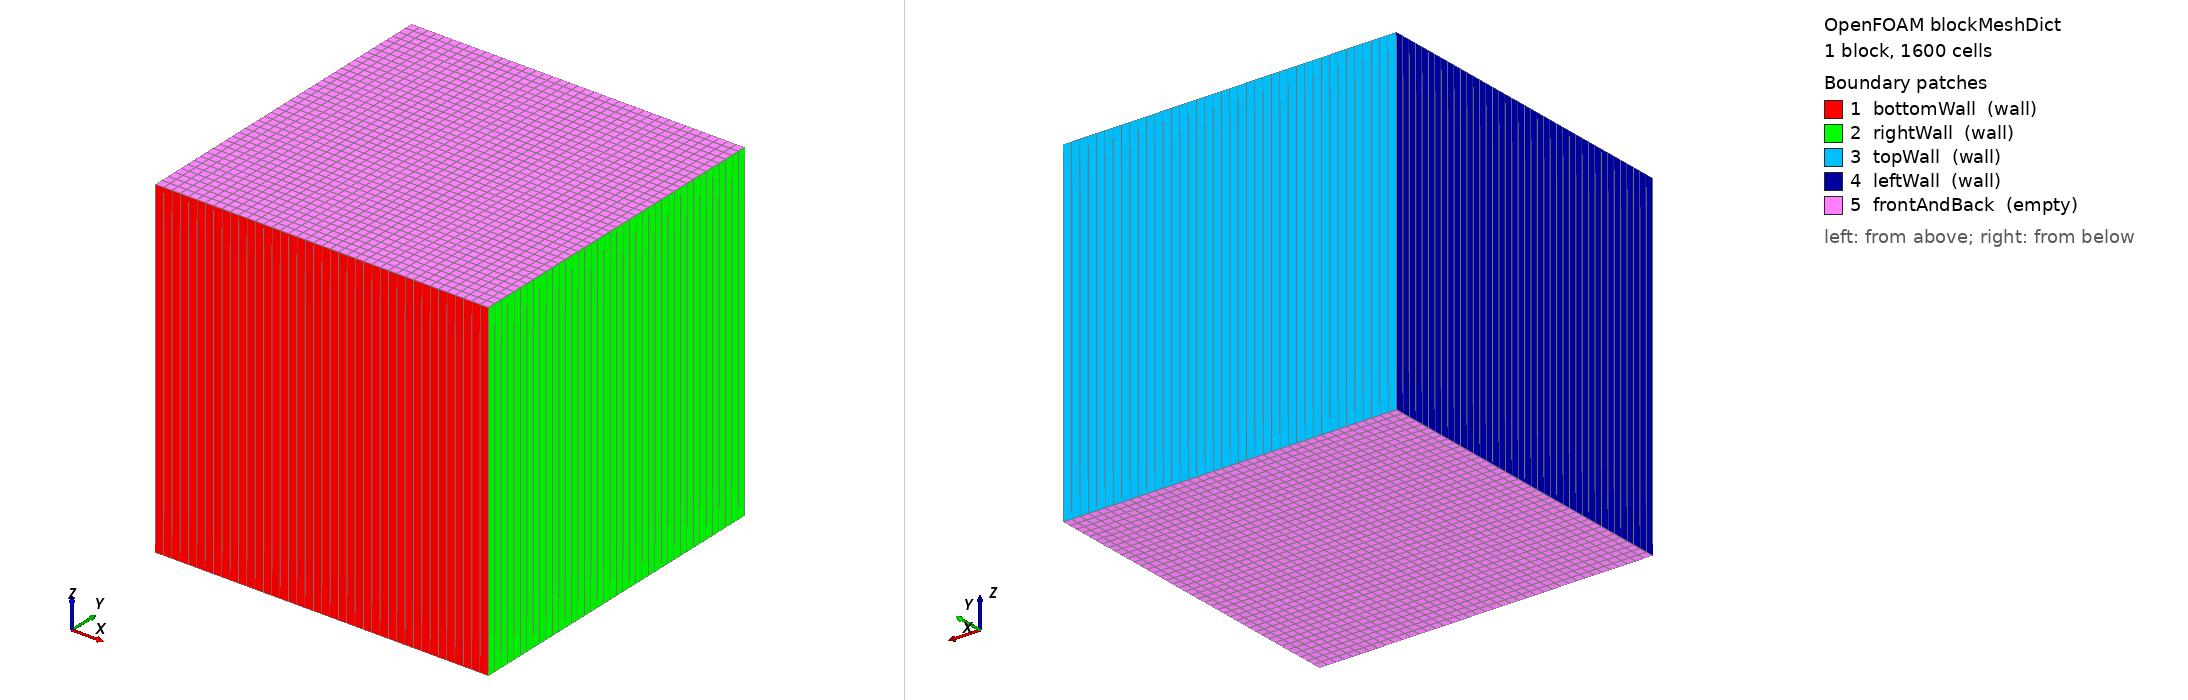

OpenFOAM case: the mesh blockMesh builds from blockMeshDict, 1 block(s), 1600 cells. Boundary patches (legend numbers): 1 bottomWall (wall), 2 rightWall (wall), 3 topWall (wall), 4 leftWall (wall), 5 frontAndBack (empty). Left view from above one corner, right view from below the opposite corner. Boundary conditions: 1 field file(s) under 0/; 5 of 5 drawn patches have an entry in a shipped field file.

=== system/blockMeshDict ===
FoamFile
{
    version     2.0;
    format      ascii;
    class       dictionary;
    object      blockMeshDict;
}
convertToMeters 0.1;
vertices
(
    (0 0 0)
    (1 0 0)
    (1 1 0)
    (0 1 0)
    (0 0 1)
    (1 0 1)
    (1 1 1)
    (0 1 1)
);
blocks
(
    hex (0 1 2 3 4 5 6 7) (40 40 1) simpleGrading (1 1 1)
);
boundary
(
    bottomWall
    {
        type wall;
        faces
        (
            (0 4 5 1)
        );
    }
    rightWall
    {
        type wall;
        faces
        (
            (1 5 6 2)
        );
    }
    topWall
    {
        type wall;
        faces
        (
            (2 6 7 3)
        );
    }
    leftWall
    {
        type wall;
        faces
        (
            (3 7 4 0)
        );
    }
    frontAndBack
    {
        type empty;
        faces
        (
            (0 3 2 1)
            (4 5 6 7)
        );
    }
);
mergePatchPairs
(
);


=== system/controlDict ===
FoamFile
{
    version     2.0;
    format      ascii;
    class       dictionary;
    object      controlDict;
}
application     icoFoam;
startFrom       startTime;
startTime       0;
stopAt          endTime;
endTime         0.5;
deltaT          0.001;
writeControl    adjustableRunTime;
writeInterval   0.05;
purgeWrite      0;
adjustTimeStep  yes;
maxCo           0.5;
runTimeModifiable true;


=== 0/p ===
FoamFile
{
    version     2.0;
    format      ascii;
    class       volScalarField;
    object      p;
}
dimensions      [0 2 -2 0 0 0 0];
internalField   uniform 0;
boundaryField
{
    topWall
    {
        type            zeroGradient;
    }
    bottomWall
    {
        type            zeroGradient;
    }
    leftWall
    {
        type            fixedValue;
        value           uniform 0;
    }
    rightWall
    {
        type            zeroGradient;
    }
    frontAndBack
    {
        type            empty;
    }
}


Also in the case, not shown: constant/polyMesh/faces (numeric list); constant/polyMesh/owner (numeric list).
